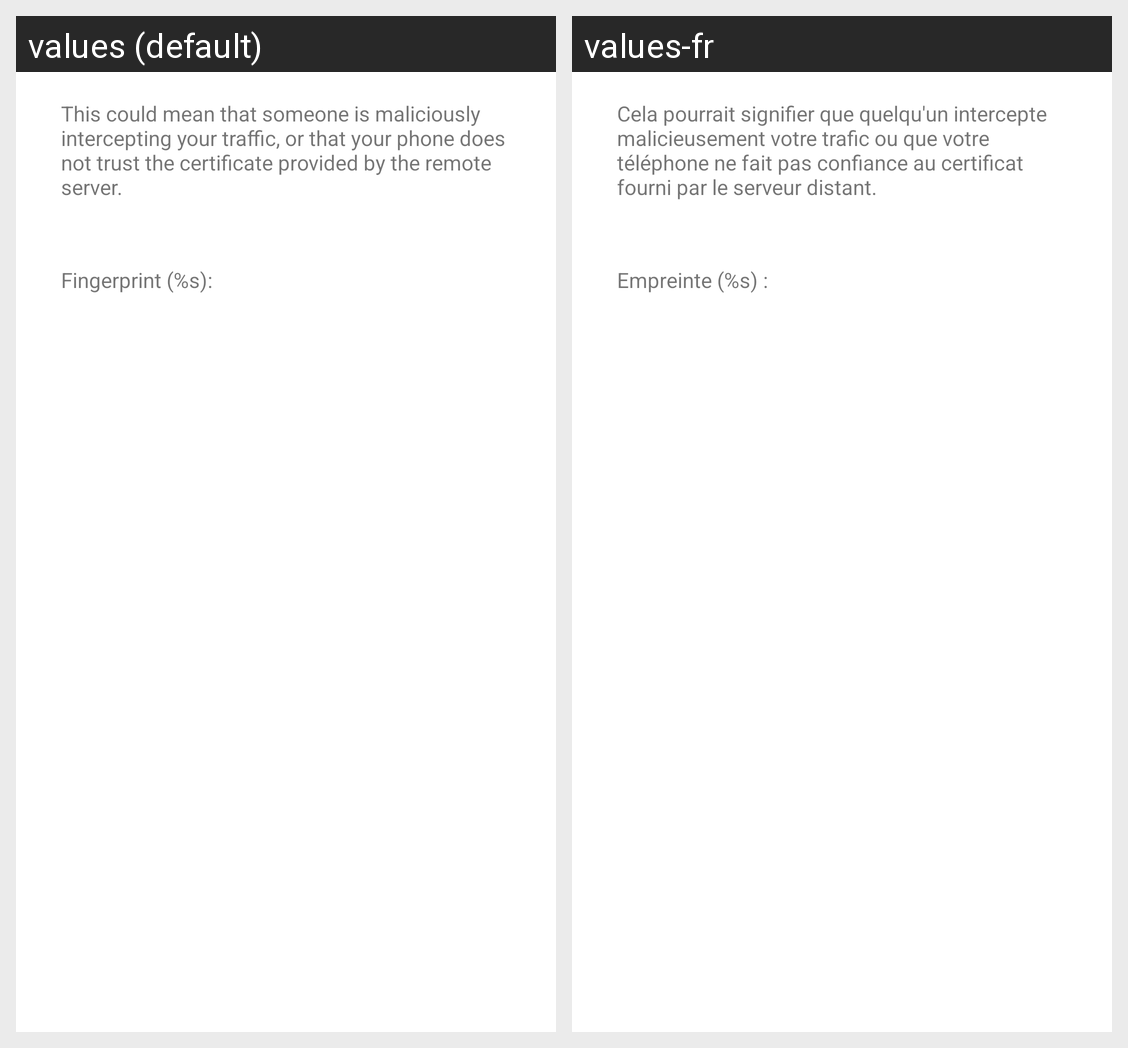

Locale-by-locale string values for the Android screen shown in this grid:
Android screen res/layout/dialog_ssl_fingerprint.xml rendered under 2 locales, left to right: values (default), values-fr. Device: Nexus 5 (rendered at 1080×1920; each locale shown at half size, 540×960, under a caption strip naming it); theme AppTheme.Light.
Strings drawn on this screen, with the default value and each locale's value (text and hints the layout hard-codes, and strings that could not be matched under every locale, appear in the picture but are not listed):

ssl_cert_not_trust
  values: This could mean that someone is maliciously intercepting your traffic, or that your phone does not trust the certificate provided by the remote server.
  values-fr: Cela pourrait signifier que quelqu'un intercepte malicieusement votre trafic ou que votre téléphone ne fait pas confiance au certificat fourni par le serveur distant.

ssl_fingerprint_hash
  values: Fingerprint (%s):
  values-fr: Empreinte (%s) :
